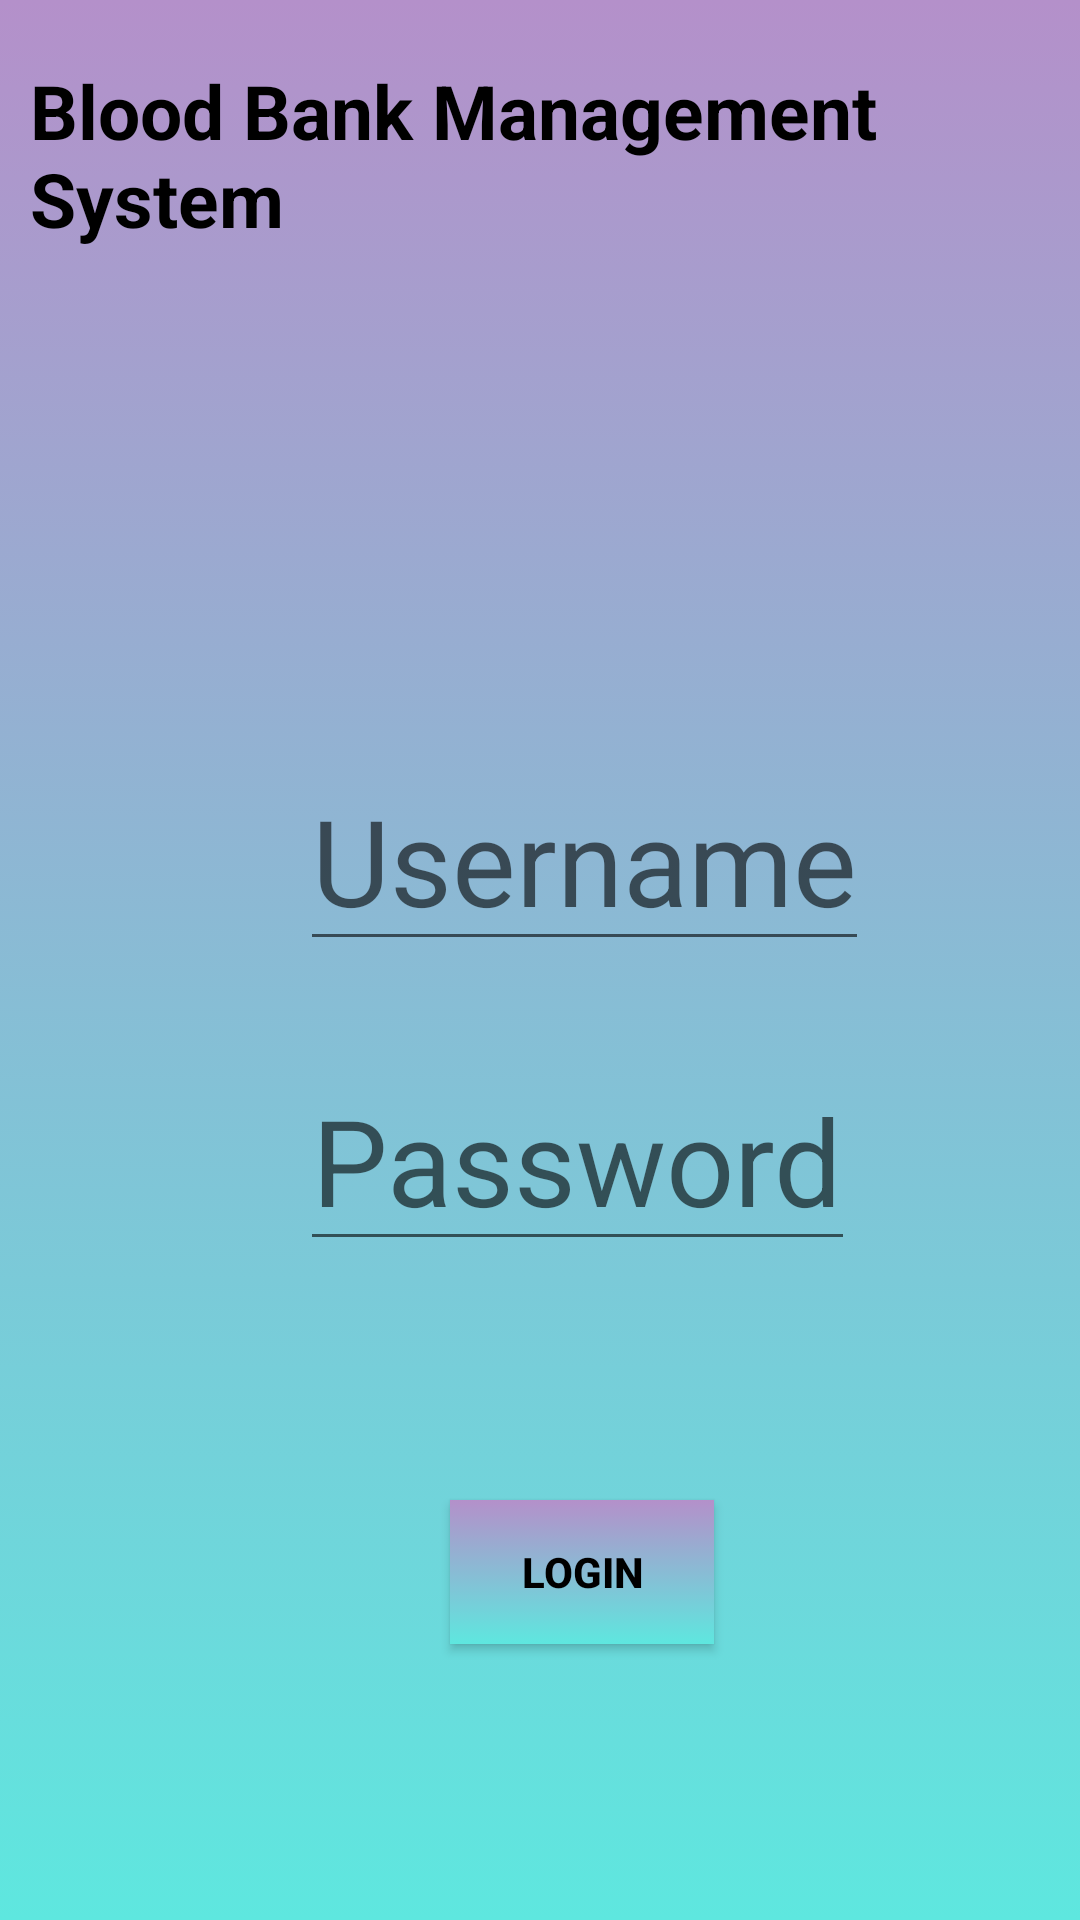

Here is an Android app screen rendered from its layout file. Give the layout XML and the strings, colors and styles it references.
<!-- AndroidManifest.xml: application theme Theme.BBMS -->
<!-- res/layout/admin_login.xml -->
<?xml version="1.0" encoding="utf-8"?>
<androidx.constraintlayout.widget.ConstraintLayout xmlns:android="http://schemas.android.com/apk/res/android"
    xmlns:tools="http://schemas.android.com/tools"
    android:layout_width="match_parent"
    android:layout_height="match_parent"
    android:background="@drawable/home"
    >
    <LinearLayout
        android:layout_width="match_parent"
        android:layout_height="match_parent"
        >

        <TextView
            android:layout_width="wrap_content"
            android:layout_height="wrap_content"
            android:layout_marginLeft="10dp"
            android:layout_marginTop="20dp"
            android:text="Blood Bank Management System"
            android:textColor="@color/black"
            android:textSize="25dp"
            android:textStyle="bold"

            />
    </LinearLayout>
    <LinearLayout
        android:layout_width="wrap_content"
        android:layout_height="wrap_content"
        tools:ignore="MissingConstraints">
        <ImageView
            android:layout_width="150dp"
            android:layout_height="100dp"
            android:src="@drawable/admin"
            android:layout_marginTop="90dp"
            android:layout_marginLeft="110dp"
            >

        </ImageView>
    </LinearLayout>
    <LinearLayout
        android:layout_width="wrap_content"
        android:layout_height="wrap_content"
        tools:ignore="MissingConstraints">
        <EditText
            android:layout_width="wrap_content"
            android:layout_height="wrap_content"
            android:hint="Username"
            android:textSize="40dp"
            android:layout_marginTop="250dp"
            android:layout_marginLeft="100dp"
            />
    </LinearLayout>
    <LinearLayout
        android:layout_width="wrap_content"
        android:layout_height="wrap_content"
        tools:ignore="MissingConstraints">
        <EditText
            android:layout_width="wrap_content"
            android:layout_height="wrap_content"
            android:hint="Password"
            android:textSize="40dp"
            android:layout_marginTop="350dp"
            android:layout_marginLeft="100dp"
            />
    </LinearLayout>
    <LinearLayout
        android:layout_width="match_parent"
        android:layout_height="match_parent">
        <Button
            android:id="@+id/loginbtn"
            android:layout_width="wrap_content"
            android:layout_height="wrap_content"
            android:text="LOGIN"
            android:layout_marginTop="500dp"
            android:layout_marginLeft="150dp"
            android:background="@drawable/home"
            android:textStyle="bold"
            android:textColor="@color/black"
            />


    </LinearLayout>


</androidx.constraintlayout.widget.ConstraintLayout>
<!-- resources referenced by this layout -->
<resources>
  <!-- drawable home (drawable) -->
  <?xml version="1.0" encoding="utf-8"?>
  <selector xmlns:android="http://schemas.android.com/apk/res/android">
      <item>
          <shape>
              <gradient android:angle="90" android:startColor="#5ee7df" android:endColor="#b490ca">
  
              </gradient>
          </shape>
      </item>
  </selector>
  <style name="Theme.BBMS" parent="Theme.MaterialComponents.DayNight.DarkActionBar">
          
          <item name="colorPrimary">@color/purple_500</item>
          <item name="colorPrimaryVariant">@color/purple_700</item>
          <item name="colorOnPrimary">@color/white</item>
          
          <item name="colorSecondary">@color/teal_200</item>
          <item name="colorSecondaryVariant">@color/teal_700</item>
          <item name="colorOnSecondary">@color/black</item>
          
          <item name="android:statusBarColor" tools:targetApi="l">?attr/colorPrimaryVariant</item>
          
      </style>
  <!-- not gathered from this repository: default colours our renderer supplied (Android Studio template values) -->
  <color name="purple_500">#FF6200EE</color>
  <color name="purple_700">#FF3700B3</color>
  <color name="teal_200">#FF03DAC5</color>
  <color name="teal_700">#FF018786</color>
  <color name="black">#FF000000</color>
  <color name="white">#FFFFFFFF</color>
</resources>
